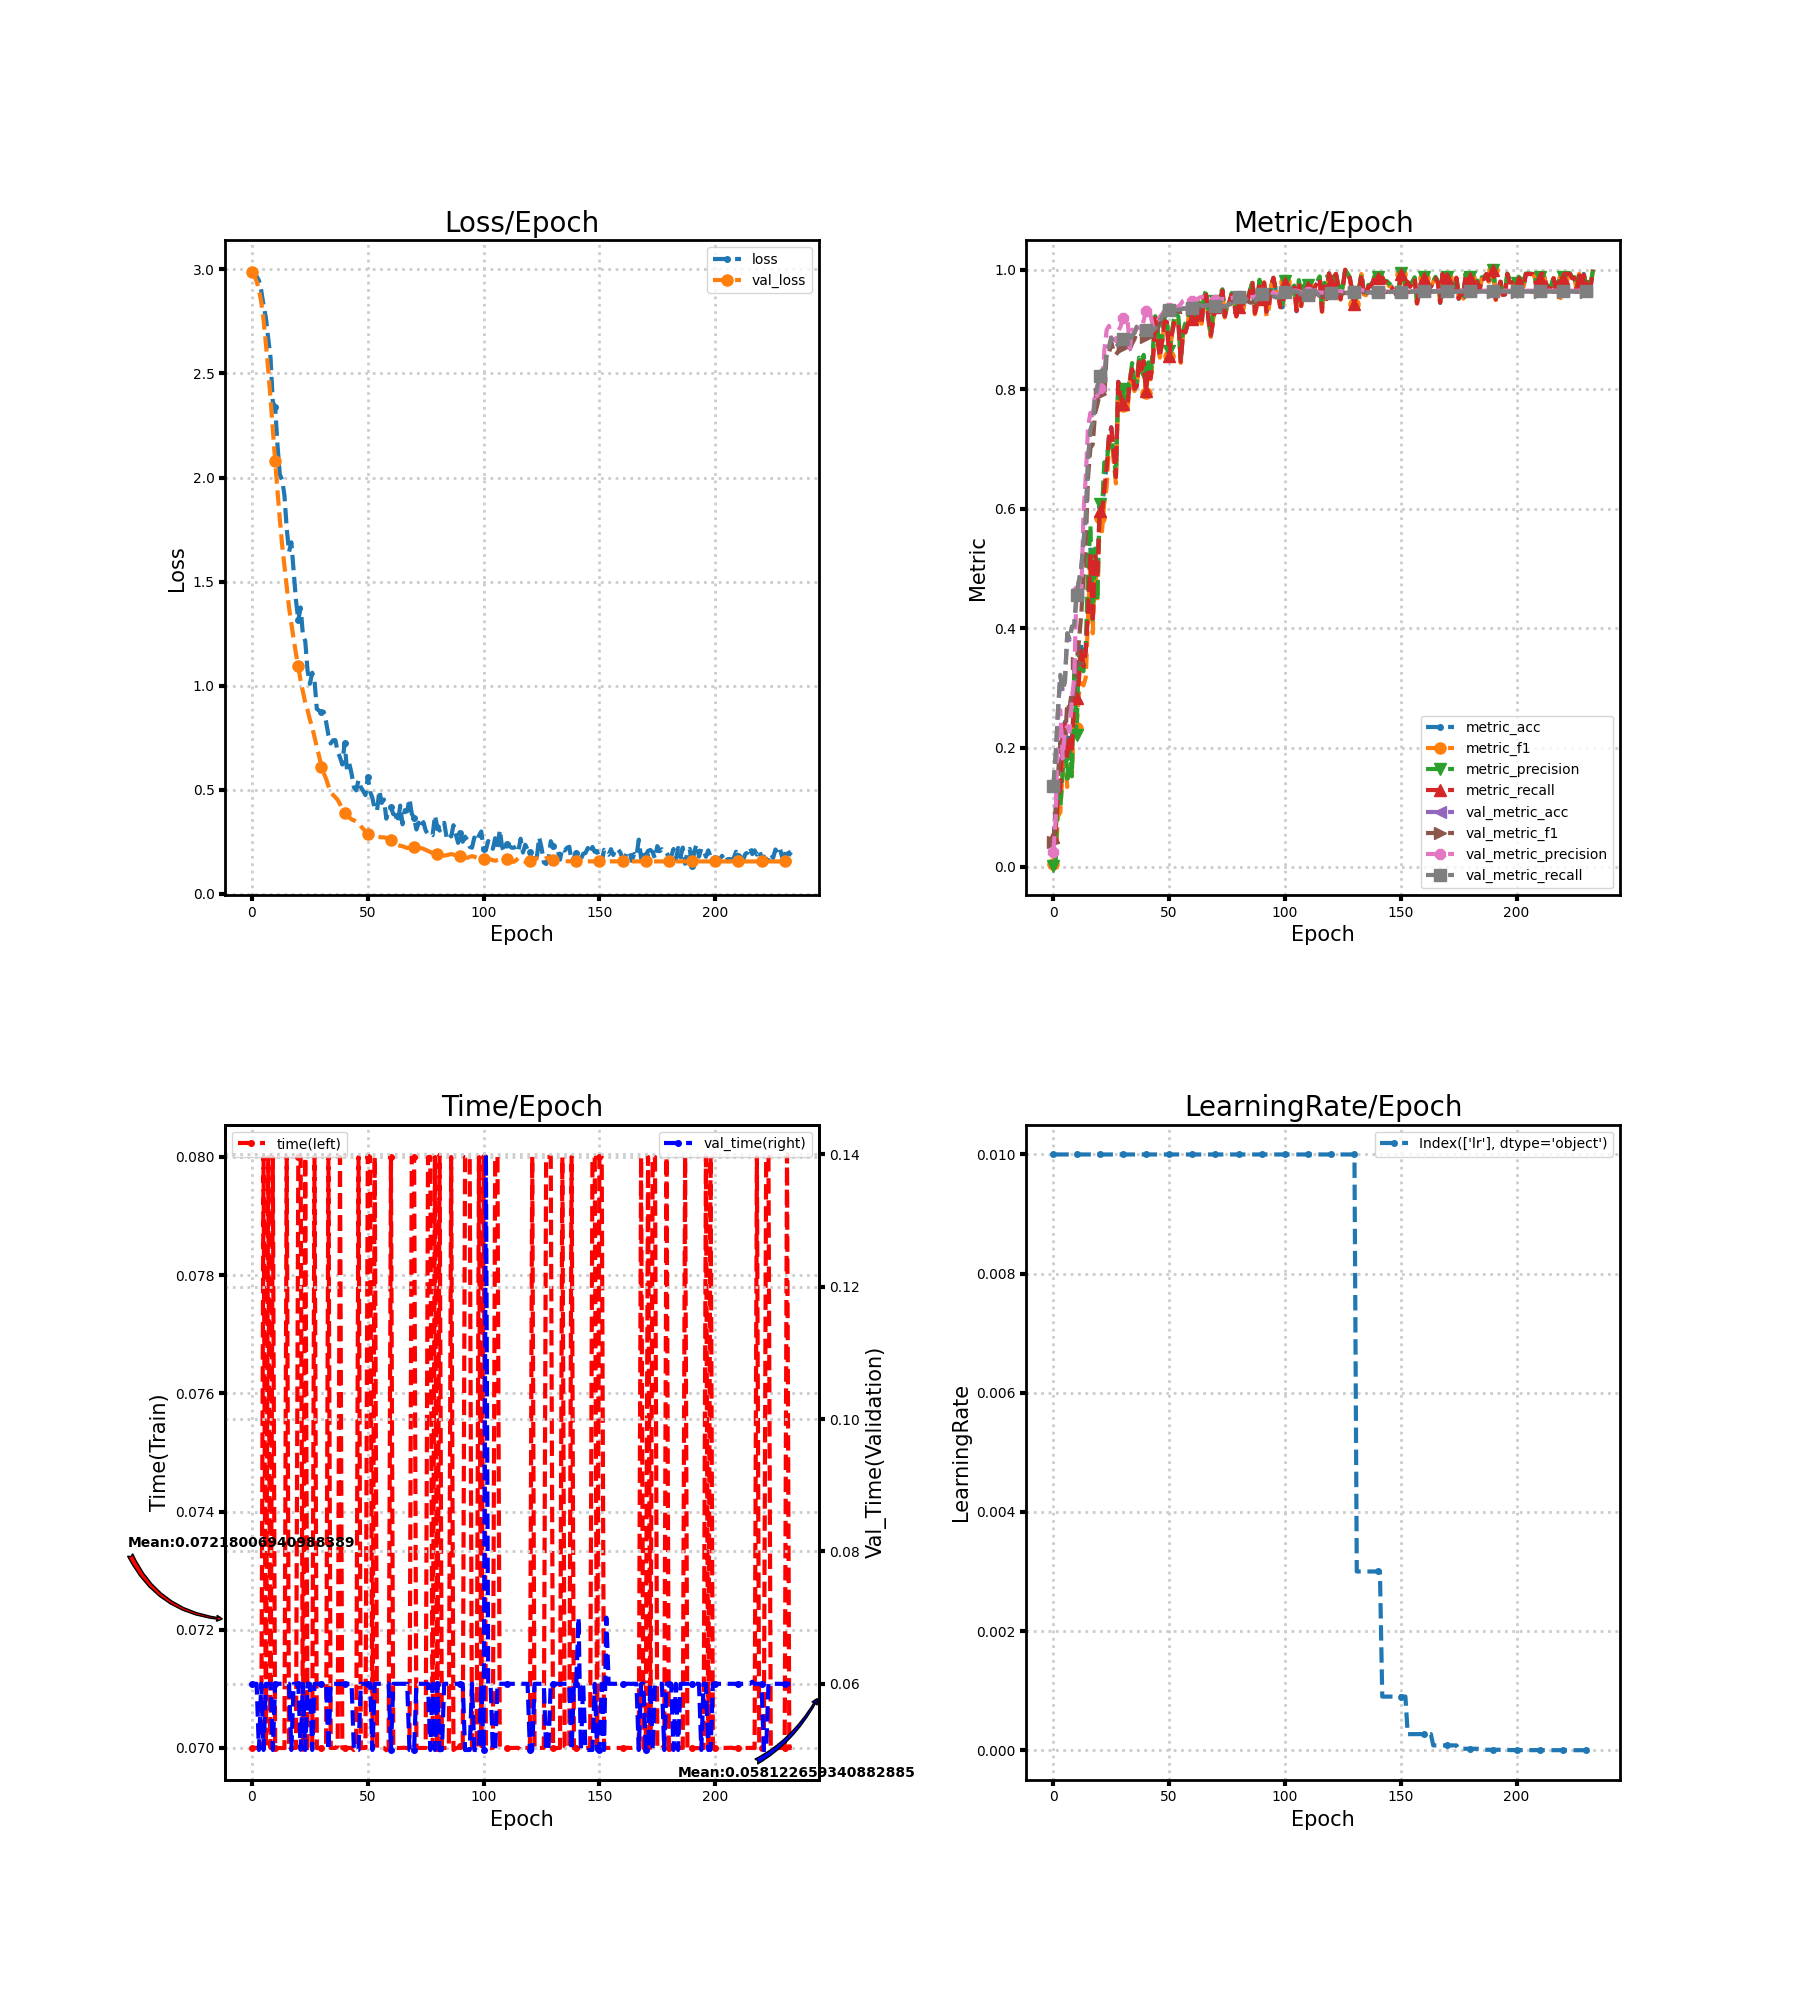

The file beside this chart, header and first rows:
loss, metric_acc, metric_f1, metric_precision, metric_recall, time, lr, val_loss, val_metric_acc, val_metric_f1, val_metric_precision, val_metric_recall, val_time
2.998, 0.04861, 0.004636, 0.002431, 0.05, 0.07, 0.01, 2.988, 0.1358, 0.04217, 0.02579, 0.1362, 0.06
2.991, 0.0625, 0.01813, 0.0107, 0.06161, 0.07, 0.01, 2.97, 0.1875, 0.1008, 0.08133, 0.1877, 0.06
2.967, 0.125, 0.08541, 0.1392, 0.1205, 0.07, 0.01, 2.943, 0.2623, 0.1531, 0.2505, 0.2631, 0.06
2.947, 0.1319, 0.09139, 0.09775, 0.1295, 0.07, 0.01, 2.903, 0.3202, 0.2096, 0.2627, 0.3217, 0.05
2.898, 0.2222, 0.1628, 0.1606, 0.217, 0.07, 0.01, 2.843, 0.2932, 0.1804, 0.1817, 0.2944, 0.06
2.827, 0.2431, 0.1912, 0.221, 0.2393, 0.08, 0.01, 2.757, 0.311, 0.2096, 0.2289, 0.3122, 0.05
2.768, 0.1875, 0.1339, 0.1478, 0.1812, 0.07001, 0.01, 2.643, 0.3904, 0.2747, 0.2354, 0.3915, 0.06
2.669, 0.2222, 0.1753, 0.2141, 0.2134, 0.08, 0.01, 2.52, 0.3804, 0.2662, 0.2266, 0.3815, 0.06
2.577, 0.2083, 0.1525, 0.1519, 0.1982, 0.07, 0.01, 2.382, 0.4012, 0.2957, 0.2804, 0.4028, 0.06
2.363, 0.2917, 0.2594, 0.3311, 0.283, 0.08, 0.01, 2.23, 0.402, 0.2876, 0.3163, 0.4037, 0.05
2.34, 0.2917, 0.2323, 0.2213, 0.2821, 0.07, 0.01, 2.08, 0.4545, 0.342, 0.462, 0.4561, 0.06
2.158, 0.3194, 0.2883, 0.3633, 0.3116, 0.07, 0.01, 1.938, 0.4776, 0.3766, 0.4765, 0.4792, 0.06
2.015, 0.375, 0.3077, 0.3312, 0.367, 0.07, 0.01, 1.802, 0.4985, 0.421, 0.4467, 0.4999, 0.06
1.99, 0.3403, 0.304, 0.3278, 0.3357, 0.07, 0.01, 1.678, 0.5432, 0.4834, 0.5916, 0.5447, 0.06
1.916, 0.3681, 0.3175, 0.3695, 0.3607, 0.07, 0.01, 1.578, 0.5856, 0.5444, 0.6548, 0.5871, 0.06
1.755, 0.4375, 0.421, 0.5022, 0.4304, 0.08, 0.01, 1.477, 0.6829, 0.6544, 0.7387, 0.6842, 0.06
1.643, 0.5347, 0.5119, 0.5723, 0.5241, 0.06997, 0.01, 1.375, 0.7315, 0.7018, 0.7606, 0.7326, 0.06
1.688, 0.4167, 0.3914, 0.4146, 0.408, 0.07, 0.01, 1.297, 0.7423, 0.7076, 0.7513, 0.7434, 0.05
1.547, 0.5278, 0.5105, 0.5331, 0.5238, 0.07, 0.01, 1.222, 0.7847, 0.7598, 0.795, 0.7855, 0.06
1.41, 0.4931, 0.4498, 0.4463, 0.4866, 0.07, 0.01, 1.153, 0.804, 0.7744, 0.7889, 0.8042, 0.06
1.314, 0.6042, 0.5843, 0.6079, 0.5955, 0.08, 0.01, 1.092, 0.8225, 0.7921, 0.8024, 0.8227, 0.06
1.375, 0.5972, 0.5621, 0.599, 0.5914, 0.08, 0.01, 1.023, 0.8318, 0.8045, 0.7992, 0.8317, 0.05003
1.243, 0.6389, 0.6101, 0.6777, 0.6324, 0.06997, 0.01, 0.9703, 0.8148, 0.7865, 0.8647, 0.8152, 0.06
1.214, 0.6736, 0.6358, 0.6748, 0.6679, 0.08, 0.01, 0.9176, 0.8673, 0.8603, 0.899, 0.8673, 0.05
1.072, 0.7222, 0.7055, 0.7153, 0.7196, 0.07, 0.01, 0.8821, 0.8704, 0.8593, 0.9061, 0.8703, 0.06004
1.009, 0.7361, 0.7189, 0.7138, 0.736, 0.07, 0.01, 0.8367, 0.8858, 0.8781, 0.8823, 0.8859, 0.06
1.062, 0.7014, 0.6812, 0.6951, 0.6991, 0.07, 0.01, 0.8004, 0.8765, 0.8642, 0.884, 0.8768, 0.05
1.024, 0.6597, 0.6423, 0.6533, 0.653, 0.08, 0.01, 0.7518, 0.8711, 0.8579, 0.8803, 0.8716, 0.06
0.8878, 0.8125, 0.802, 0.8085, 0.8122, 0.07, 0.01, 0.7051, 0.8742, 0.8629, 0.8981, 0.8747, 0.06
0.8796, 0.7917, 0.777, 0.783, 0.7881, 0.07, 0.01, 0.6602, 0.8873, 0.8753, 0.9046, 0.8876, 0.06
0.8714, 0.7778, 0.7723, 0.801, 0.775, 0.07, 0.01, 0.6112, 0.8843, 0.8707, 0.9199, 0.8844, 0.06
0.874, 0.7708, 0.765, 0.7723, 0.7717, 0.07, 0.01, 0.5794, 0.8812, 0.8672, 0.9182, 0.8813, 0.06
0.826, 0.7778, 0.7674, 0.7841, 0.7732, 0.07, 0.01, 0.5519, 0.8804, 0.8665, 0.9189, 0.8806, 0.06
0.7615, 0.8194, 0.8045, 0.8137, 0.8152, 0.08, 0.01, 0.518, 0.8819, 0.8671, 0.8682, 0.8821, 0.05
0.7219, 0.8333, 0.8277, 0.8438, 0.8336, 0.07, 0.01, 0.4919, 0.8897, 0.8766, 0.8998, 0.8898, 0.06
0.7375, 0.7986, 0.7969, 0.8127, 0.8006, 0.07, 0.01, 0.4745, 0.8943, 0.8839, 0.8943, 0.8944, 0.06
0.7379, 0.8056, 0.8039, 0.813, 0.8051, 0.07, 0.01, 0.4635, 0.9043, 0.8943, 0.9021, 0.9044, 0.06
0.6822, 0.8472, 0.8437, 0.8528, 0.8458, 0.07003, 0.01, 0.451, 0.9059, 0.8948, 0.9037, 0.906, 0.05997
0.655, 0.8333, 0.8298, 0.8409, 0.8327, 0.08, 0.01, 0.4303, 0.9028, 0.8914, 0.9006, 0.9029, 0.06
0.6208, 0.8472, 0.8384, 0.8575, 0.8473, 0.07, 0.01, 0.406, 0.8997, 0.8884, 0.9153, 0.8998, 0.06
0.7251, 0.7986, 0.7943, 0.8189, 0.7976, 0.07, 0.01, 0.3887, 0.8989, 0.8882, 0.9316, 0.8991, 0.06
0.5974, 0.8403, 0.8298, 0.845, 0.8357, 0.07, 0.01, 0.3791, 0.8981, 0.8875, 0.9191, 0.8983, 0.06
0.6255, 0.8194, 0.8166, 0.8247, 0.8185, 0.07, 0.01, 0.3668, 0.8989, 0.8894, 0.9239, 0.8991, 0.06
0.5772, 0.8542, 0.8496, 0.8688, 0.85, 0.07, 0.01, 0.3571, 0.8981, 0.8887, 0.9047, 0.8983, 0.06003
0.5119, 0.9167, 0.9166, 0.9223, 0.9188, 0.06996, 0.01, 0.3526, 0.902, 0.8949, 0.9067, 0.9022, 0.05
0.4967, 0.8819, 0.8871, 0.9014, 0.8827, 0.07, 0.01, 0.3473, 0.9066, 0.9008, 0.9141, 0.9068, 0.05
0.5464, 0.8542, 0.8529, 0.8662, 0.8533, 0.08, 0.01, 0.3367, 0.9151, 0.9113, 0.9215, 0.9152, 0.05
0.5118, 0.8819, 0.8807, 0.8952, 0.8813, 0.07, 0.01, 0.3236, 0.9221, 0.9188, 0.926, 0.9221, 0.06
0.4937, 0.9167, 0.9125, 0.9233, 0.9137, 0.07, 0.01, 0.3113, 0.9282, 0.9256, 0.9324, 0.9283, 0.06
0.4738, 0.9097, 0.9111, 0.9195, 0.9125, 0.07, 0.01, 0.3004, 0.9313, 0.929, 0.9368, 0.9313, 0.06
0.5621, 0.8542, 0.856, 0.8636, 0.8562, 0.08, 0.01, 0.2884, 0.9329, 0.9304, 0.9363, 0.9329, 0.06
0.4902, 0.8889, 0.8853, 0.8878, 0.8881, 0.08, 0.01, 0.28, 0.9344, 0.933, 0.9367, 0.9344, 0.06
0.46, 0.9097, 0.9093, 0.9172, 0.9104, 0.07, 0.01, 0.2763, 0.9306, 0.9292, 0.9328, 0.9306, 0.05
0.4039, 0.9167, 0.9143, 0.9288, 0.9149, 0.08, 0.01, 0.2748, 0.9329, 0.9313, 0.9371, 0.9329, 0.06
0.3995, 0.9097, 0.9119, 0.9211, 0.9113, 0.07, 0.01, 0.2732, 0.9329, 0.9303, 0.9388, 0.9329, 0.06
0.4957, 0.8472, 0.8442, 0.853, 0.8461, 0.07, 0.01, 0.2724, 0.9336, 0.9292, 0.9423, 0.9337, 0.06
0.4362, 0.8958, 0.8946, 0.8988, 0.8973, 0.07, 0.01, 0.271, 0.9352, 0.9301, 0.9482, 0.9352, 0.06
0.4527, 0.8958, 0.8948, 0.9106, 0.8949, 0.07, 0.01, 0.2707, 0.9352, 0.9301, 0.9504, 0.9352, 0.06004
0.3606, 0.9097, 0.9084, 0.9137, 0.9089, 0.06996, 0.01, 0.2684, 0.936, 0.9313, 0.9508, 0.936, 0.06
0.4021, 0.9306, 0.9297, 0.9355, 0.9298, 0.07, 0.01, 0.2643, 0.9367, 0.9329, 0.9493, 0.9368, 0.06
... 174 more rows
